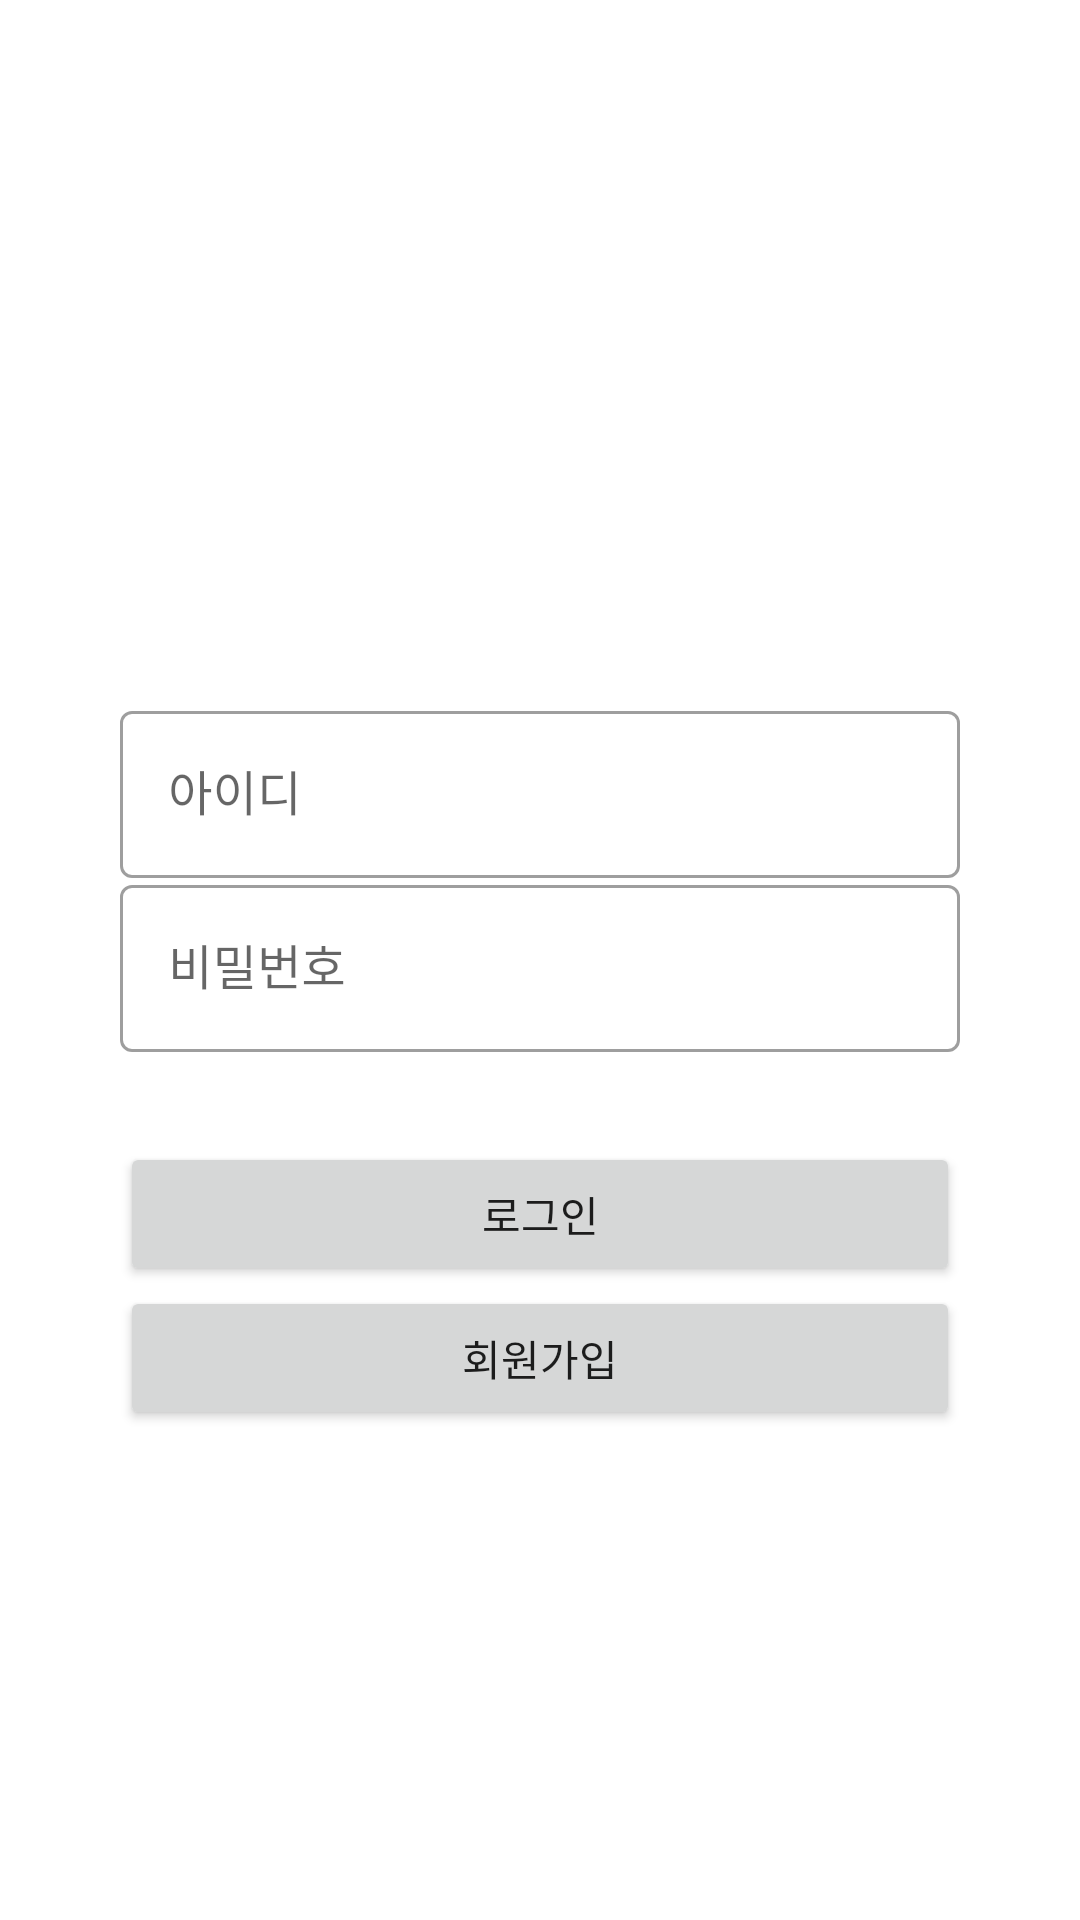

Here is an Android app screen rendered from its layout file. Give the layout XML and the strings, colors and styles it references.
<!-- AndroidManifest.xml: application theme Theme.Goodsbyus -->
<!-- res/layout/activity_login.xml -->
<?xml version="1.0" encoding="utf-8"?>
<androidx.constraintlayout.widget.ConstraintLayout xmlns:android="http://schemas.android.com/apk/res/android"
    xmlns:app="http://schemas.android.com/apk/res-auto"
    xmlns:tools="http://schemas.android.com/tools"
    android:layout_width="match_parent"
    android:layout_height="match_parent"
    tools:context=".login.LoginActivity">

    <ImageView
        android:id="@+id/imageView3"
        android:layout_width="match_parent"
        android:layout_height="300dp"
        android:src="@drawable/logo_png_wide"
        app:layout_constraintTop_toTopOf="parent" />

    <com.google.android.material.textfield.TextInputLayout
        style="@style/Widget.MaterialComponents.TextInputLayout.OutlinedBox"
        android:layout_width="0dp"
        android:layout_height="wrap_content"
        android:layout_marginLeft="40dp"
        android:layout_marginRight="40dp"
        android:hint="아이디"

        app:layout_constraintBottom_toBottomOf="parent"
        app:layout_constraintLeft_toLeftOf="parent"
        app:layout_constraintRight_toRightOf="parent"
        app:layout_constraintTop_toTopOf="parent"
        app:layout_constraintVertical_bias="0.4">

        <com.google.android.material.textfield.TextInputEditText
            android:id="@+id/edit_id"
            android:layout_width="match_parent"
            android:layout_height="wrap_content" />

    </com.google.android.material.textfield.TextInputLayout>

    <com.google.android.material.textfield.TextInputLayout
        android:id="@+id/textInputLayout"
        style="@style/Widget.MaterialComponents.TextInputLayout.OutlinedBox"
        android:layout_width="0dp"
        android:layout_height="wrap_content"
        android:layout_marginLeft="40dp"
        android:layout_marginRight="40dp"
        android:hint="비밀번호"
        app:layout_constraintBottom_toBottomOf="parent"
        app:layout_constraintLeft_toLeftOf="parent"
        app:layout_constraintRight_toRightOf="parent"
        app:layout_constraintTop_toTopOf="parent"
        app:layout_constraintVertical_bias="0.50">

        <com.google.android.material.textfield.TextInputEditText
            android:id="@+id/edit_pw"
            android:layout_width="match_parent"
            android:layout_height="wrap_content"
            android:inputType="textPassword" />
    </com.google.android.material.textfield.TextInputLayout>

    <Button
        android:id="@+id/btn_login"
        android:layout_width="match_parent"
        android:layout_height="wrap_content"
        android:text="로그인"
        app:layout_constraintTop_toBottomOf="@+id/textInputLayout"
        android:layout_marginTop="30dp"
        android:layout_marginHorizontal="40dp"/>

    <Button
        android:id="@+id/btn_register"
        android:layout_width="match_parent"
        android:layout_height="wrap_content"
        android:layout_marginHorizontal="40dp"

        android:text="회원가입"

        app:layout_constraintTop_toBottomOf="@+id/btn_login"
        tools:layout_editor_absoluteX="40dp" />

</androidx.constraintlayout.widget.ConstraintLayout>
<!-- resources referenced by this layout -->
<resources>
  <style name="Theme.Goodsbyus" parent="Theme.MaterialComponents.DayNight.NoActionBar">
          
          <item name="colorPrimary">@color/black</item>
          <item name="colorPrimaryVariant">@color/gray</item>
          <item name="colorOnPrimary">@color/white</item>
          
          <item name="colorSecondary">@color/teal_200</item>
          <item name="colorSecondaryVariant">@color/teal_700</item>
          <item name="colorOnSecondary">@color/black</item>
          
          <item name="android:statusBarColor" tools:targetApi="l">?attr/colorPrimaryVariant</item>
          
      </style>
  <color name="black">#FF000000</color>
  <color name="gray">#19000000</color>
  <color name="white">#FFFFFFFF</color>
  <color name="teal_200">#FF03DAC5</color>
  <color name="teal_700">#FF018786</color>
</resources>
